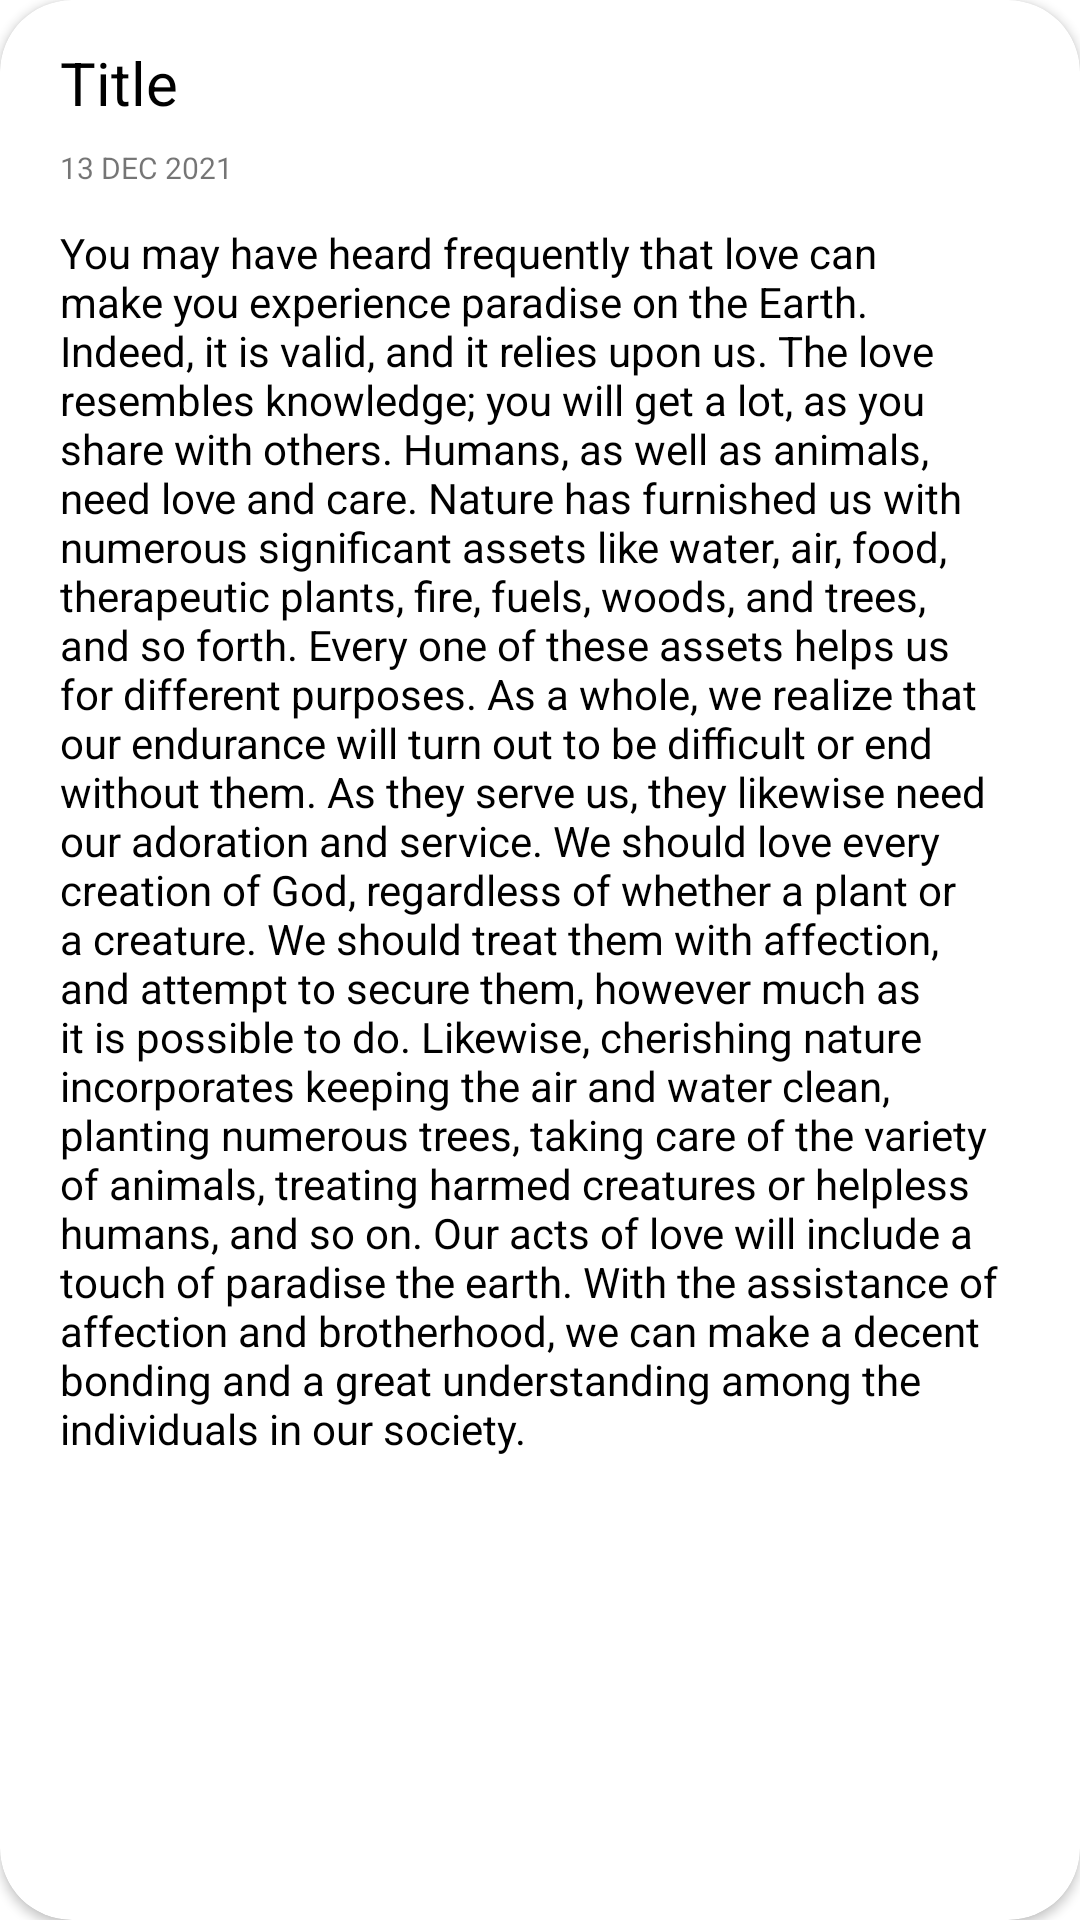

Reconstruct the res/layout file that produces this screen, plus the resources it refers to.
<!-- AndroidManifest.xml: application theme SPLASHSCREEN -->
<!-- res/layout/recyclerview_item.xml -->
<?xml version="1.0" encoding="utf-8"?>
<androidx.cardview.widget.CardView xmlns:android="http://schemas.android.com/apk/res/android"
    xmlns:tools="http://schemas.android.com/tools"
    android:layout_width="match_parent"
    android:layout_height="wrap_content"
    xmlns:app="http://schemas.android.com/apk/res-auto"
    android:layout_margin="4dp"
    android:id="@+id/viewofitem"
    app:cardCornerRadius="24dp"

    >
    <androidx.constraintlayout.widget.ConstraintLayout
        android:layout_width="match_parent"
        android:layout_height="wrap_content"
        android:layout_margin="4dp">

        <TextView
            android:id="@+id/titlerv"
            android:layout_width="wrap_content"
            android:layout_height="wrap_content"

            android:layout_marginStart="16dp"
            android:layout_marginTop="10dp"
            android:text="Title"
            android:textColor="#000000"
            android:textSize="20sp"
            app:layout_constraintStart_toEndOf="@id/rvitemselect"
            app:layout_constraintTop_toTopOf="parent" />

        <TextView
            android:id="@+id/daterv"
            android:layout_width="wrap_content"
            android:layout_height="wrap_content"
            android:layout_marginStart="16dp"
            android:layout_marginTop="8dp"
            android:text="13 DEC 2021"
            android:textSize="10sp"
            app:layout_constraintStart_toEndOf="@id/rvitemselect"
            app:layout_constraintTop_toBottomOf="@+id/titlerv" />

        <TextView
            android:id="@+id/noterv"
            android:layout_width="wrap_content"
            android:layout_height="wrap_content"
            android:layout_marginTop="12dp"
            android:layout_marginBottom="12dp"
            android:paddingLeft="16dp"
            android:paddingRight="16dp"
            android:text="@string/you_may_have_heard_frequently_that_love_can_make_you_experience_paradise_on_the_earth_indeed_it_is_valid_and_it_relies_upon_us_the_love_resembles_knowledge_you_will_get_a_lot_as_you_share_with_others_humans_as_well_as_animals_need_love_and_care_nature_has_furnished_us_with_numerous_significant_assets_like_water_air_food_therapeutic_plants_fire_fuels_woods_and_trees_and_so_forth_every_one_of_these_assets_helps_us_for_different_purposes_as_a_whole_we_realize_that_our_endurance_will_turn_out_to_be_difficult_or_end_without_them_as_they_serve_us_they_likewise_need_our_adoration_and_service_we_should_love_every_creation_of_god_regardless_of_whether_a_plant_or_a_creature_we_should_treat_them_with_affection_and_attempt_to_secure_them_however_much_as_it_is_possible_to_do_likewise_cherishing_nature_incorporates_keeping_the_air_and_water_clean_planting_numerous_trees_taking_care_of_the_variety_of_animals_treating_harmed_creatures_or_helpless_humans_and_so_on_our_acts_of_love_will_include_a_touch_of_paradise_the_earth_with_the_assistance_of_affection_and_brotherhood_we_can_make_a_decent_bonding_and_a_great_understanding_among_the_individuals_in_our_society"
            android:textColor="#000000"
            android:textSize="14sp"
            app:layout_constraintBottom_toBottomOf="parent"
            app:layout_constraintEnd_toEndOf="parent"
            app:layout_constraintStart_toStartOf="parent"
            app:layout_constraintTop_toBottomOf="@+id/daterv" />
        <CheckBox
            android:layout_width="wrap_content"
            android:layout_height="wrap_content"
            android:id="@+id/rvitemselect"
            android:minWidth="0dp"
            android:animateLayoutChanges="true"
            android:visibility="gone"
            android:minHeight="0dp"
            app:layout_constraintBottom_toTopOf="@+id/noterv"
            app:layout_constraintStart_toStartOf="parent"
            app:layout_constraintTop_toTopOf="parent"
            android:button="@drawable/checkbox_state"
            />



    </androidx.constraintlayout.widget.ConstraintLayout>

</androidx.cardview.widget.CardView>
<!-- resources referenced by this layout -->
<resources>
  <!-- drawable checkbox_state (drawable) -->
  <?xml version="1.0" encoding="utf-8"?>
  <selector xmlns:android="http://schemas.android.com/apk/res/android" >
      <item android:state_checked="true"
          android:drawable="@drawable/checkedbox" />
      <item android:state_pressed="true"
          android:drawable="@drawable/checkedbox" />
      <item android:state_pressed="false"
          android:drawable="@drawable/unchecked" />
  </selector>
  <string name="you_may_have_heard_frequently_that_love_can_make_you_experience_paradise_on_the_earth_indeed_it_is_valid_and_it_relies_upon_us_the_love_resembles_knowledge_you_will_get_a_lot_as_you_share_with_others_humans_as_well_as_animals_need_love_and_care_nature_has_furnished_us_with_numerous_significant_assets_like_water_air_food_therapeutic_plants_fire_fuels_woods_and_trees_and_so_forth_every_one_of_these_assets_helps_us_for_different_purposes_as_a_whole_we_realize_that_our_endurance_will_turn_out_to_be_difficult_or_end_without_them_as_they_serve_us_they_likewise_need_our_adoration_and_service_we_should_love_every_creation_of_god_regardless_of_whether_a_plant_or_a_creature_we_should_treat_them_with_affection_and_attempt_to_secure_them_however_much_as_it_is_possible_to_do_likewise_cherishing_nature_incorporates_keeping_the_air_and_water_clean_planting_numerous_trees_taking_care_of_the_variety_of_animals_treating_harmed_creatures_or_helpless_humans_and_so_on_our_acts_of_love_will_include_a_touch_of_paradise_the_earth_with_the_assistance_of_affection_and_brotherhood_we_can_make_a_decent_bonding_and_a_great_understanding_among_the_individuals_in_our_society">You may have heard frequently that love can make you experience paradise on the Earth. Indeed, it is valid, and it relies upon us. The love resembles knowledge; you will get a lot, as you share with others. Humans, as well as animals, need love and care. Nature has furnished us with numerous significant assets like water, air, food, therapeutic plants, fire, fuels, woods, and trees, and so forth. Every one of these assets helps us for different purposes. As a whole, we realize that our endurance will turn out to be difficult or end without them. As they serve us, they likewise need our adoration and service. We should love every creation of God, regardless of whether a plant or a creature. We should treat them with affection, and attempt to secure them, however much as it is possible to do. Likewise, cherishing nature incorporates keeping the air and water clean, planting numerous trees, taking care of the variety of animals, treating harmed creatures or helpless humans, and so on. Our acts of love will include a touch of paradise the earth. With the assistance of affection and brotherhood, we can make a decent bonding and a great understanding among the individuals in our society.</string>
  <style name="SPLASHSCREEN" parent="Theme.MaterialComponents.Light.NoActionBar">
          <item name="android:windowBackground">@drawable/splashscreen</item>
          <item name="android:statusBarColor">@color/white</item>
      </style>
  <!-- drawable splashscreen (drawable) -->
  <?xml version="1.0" encoding="utf-8"?>
  <layer-list xmlns:android="http://schemas.android.com/apk/res/android">
  
      <item android:drawable="@color/white"/>
  
      <item android:drawable="@drawable/notessplashscreenicon" android:gravity="center" android:height="450dp" android:width="450dp">
  
      </item>
  
  
  </layer-list>
  <color name="white">#FFFFFFFF</color>
</resources>
